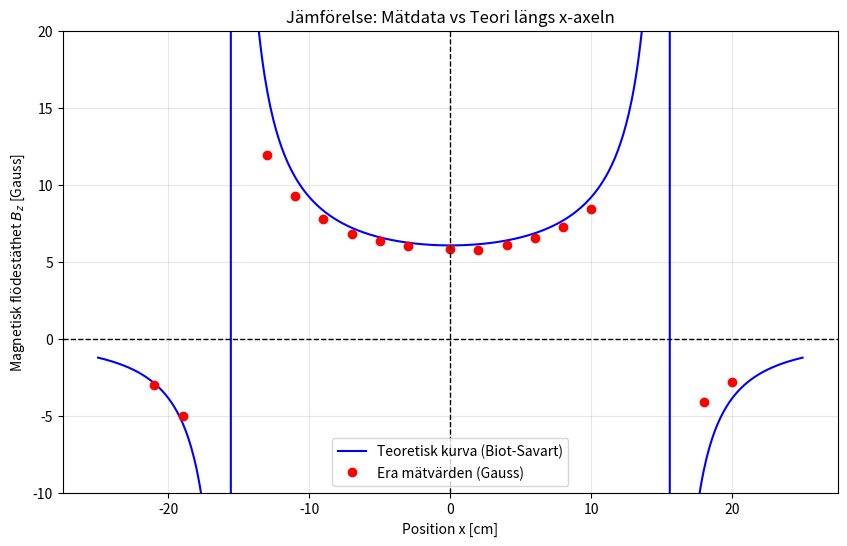

Python code for this plot:
import numpy as np
import matplotlib.pyplot as plt

# --- Parametrar från instruktionen ---
R = 0.155    # Spolens radie i meter 
N = 150      # Antal varv 
I = 0.995    # Ström i Ampere 
mu0_4pi = 1e-7

def calculate_Bz(xp, yp, zp, R, I, N, Ntheta=200):
    P = np.array([xp, yp, zp])
    deltatheta = 2 * np.pi / Ntheta
    theta = np.arange(Ntheta) * deltatheta
    B_sum = np.zeros(3)
    
    for t in theta:
        # Position av strömelement ds
        r_source = np.array([R * np.cos(t), R * np.sin(t), 0])
        r = P - r_source
        ds = deltatheta * np.array([-R * np.sin(t), R * np.cos(t), 0])
        
        # Biot-Savarts lag (numerisk del) 
        dB_part = I * np.cross(ds, r) / np.linalg.norm(r)**3
        B_sum += dB_part
        
    B_tesla = mu0_4pi * N * B_sum
    return B_tesla[2] * 10000  # Returnerar z-komponenten i Gauss

# --- Era mätdata ---
# x-positioner i cm
x_exp_cm = np.array([0, 2, 4, 6, 8, 10, 18, 20, -3, -5, -7, -9, -11, -13, -19, -21])
# Utsignal i mV
u_exp_mv = np.array([29.1, 28.7, 30.5, 32.5, 36.2, 42.1, -20.5, -14.0, 30.2, 31.7, 34.0, 38.7, 46.4, 59.6, -25.1, -15.1])

# Konvertering till Gauss (5 mV/G) 
B_exp_gauss = u_exp_mv / 5.0

# --- Skapa teoretisk kurva ---
x_theory_m = np.linspace(-0.25, 0.25, 500)
B_theory = [calculate_Bz(x, 0, 0, R, I, N) for x in x_theory_m]

# --- Plotting ---
plt.figure(figsize=(10, 6))
plt.plot(x_theory_m * 100, B_theory, 'b-', label='Teoretisk kurva (Biot-Savart)')
plt.plot(x_exp_cm, B_exp_gauss, 'ro', label='Era mätvärden (Gauss)')

# Justera vyn för att se detaljerna (undviker oändliga spikar vid x=R)
plt.ylim([-10, 20]) 
plt.axhline(0, color='black', lw=1, ls='--')
plt.axvline(0, color='black', lw=1, ls='--')
plt.xlabel('Position x [cm]')
plt.ylabel('Magnetisk flödestäthet $B_z$ [Gauss]')
plt.title('Jämförelse: Mätdata vs Teori längs x-axeln')
plt.legend()
plt.grid(True, alpha=0.3)
plt.show()
